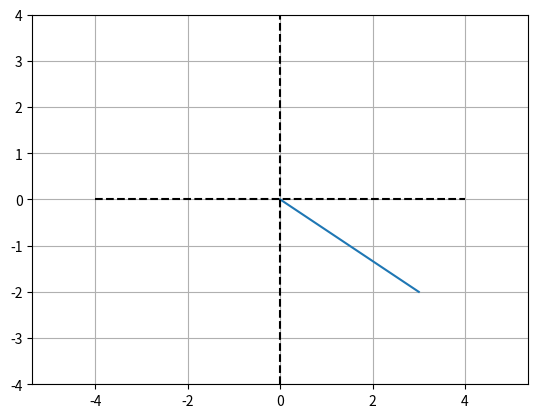
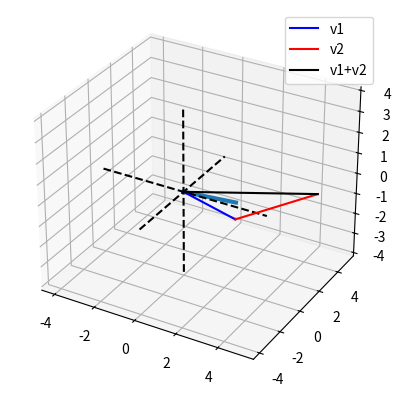

Here is the Python script that generated these plots, in order: (Note: this script raises an exception after producing the figures.)
import numpy as np
import matplotlib.pyplot as plt
from mpl_toolkits.mplot3d import Axes3D


# 2-dimensional vector
v2 = [ 3, -2 ]

# 3-dimensional vector
v3 = [ 4, -3, 2 ]

# row to column (or vice-versa):
v3t = np.transpose(v3)

# plot them
plt.plot([0,v2[0]],[0,v2[1]])
plt.axis('equal')
plt.plot([-4, 4],[0, 0],'k--')
plt.plot([0, 0],[-4, 4],'k--')
plt.grid()
plt.axis((-4, 4, -4, 4))
plt.show()


# plot the 3D vector
fig = plt.figure(figsize=plt.figaspect(1))
ax = plt.axes(None, projection='3d')
ax.plot([0, v3[0]],[0, v3[1]],[0, v3[2]],linewidth=3)

# make the plot look nicer
ax.plot([0, 0],[0, 0],[-4, 4],'k--')
ax.plot([0, 0],[-4, 4],[0, 0],'k--')
ax.plot([-4, 4],[0, 0],[0, 0],'k--')
plt.show()


# two vectors in R2
v1 = np.array([ 3, -1 ])
v2 = np.array([ 2,  4 ])

v3 = v1 + v2


# plot them
plt.plot([0, v1[0]],[0, v1[1]],'b',label='v1')
plt.plot([0, v2[0]]+v1[0],[0, v2[1]]+v1[1],'r',label='v2')
plt.plot([0, v3[0]],[0, v3[1]],'k',label='v1+v2')

plt.legend()
plt.axis('square')
plt.axis((-6, 6, -6, 6 ))
plt.grid()
plt.show()


# vector and scalar
v1 = np.array([ 3, -1 ])
l  = 2.3
v1m = v1*l # scalar-modulated

# plot them
plt.plot([0, v1[0]],[0, v1[1]],'b',label='v_1')
plt.plot([0, v1m[0]],[0, v1m[1]],'r:',label='\lambda v_1')

plt.axis('square')
axlim = max([max(abs(v1)),max(abs(v1m))])*1.5 # dynamic axis lim
plt.axis((-axlim,axlim,-axlim,axlim))
plt.grid()
plt.show()

## many ways to compute the dot product

v1 = np.array([ 1, 2, 3, 4, 5, 6 ])
v2 = np.array([ 0, -4,  -3, 6, 5 ])

# method 1
dp1 = sum( np.multiply(v1,v2) )

# method 2
dp2 = np.dot( v1,v2 )

# method 3
dp3 = np.matmul( v1,v2 )

# method 4
dp4 = 0  # initialize

# loop over elements
for i in range(len(v1)):
    
    # multiply corresponding element and sum
    dp4 = dp4 + v1[i]*v2[i]


print(dp1,dp2,dp3,dp4)

## Distributive property

# create random vectors
n = 10
a = np.random.randn(n)
b = np.random.randn(n)
c = np.random.randn(n)

# the two results
res1 = np.dot( a , (b+c) )
res2 = np.dot(a,b) + np.dot(a,c)

# compare them
print([ res1,res2 ])

## Associative property

# create random vectors
n = 5
a = np.random.randn(n)
b = np.random.randn(n)
c = np.random.randn(n)

# the two results
res1 = np.dot( a , np.dot(b,c) )
res2 = np.dot( np.dot(a,b) , c )

# compare them
print(res1)
print(res2)


### special cases where associative property works!
# 1) one vector is the zeros vector
# 2) a==b==c


# a vector
v1 = np.array([ 1, 2, 3, 4, 5, 6 ])

# methods 1-4, just like with the regular dot product, e.g.:
vl1 = np.sqrt( sum( np.multiply(v1,v1)) )

# method 5: take the norm
vl2 = np.linalg.norm(v1)

print(vl1,vl2)


# two vectors
v1 = np.array([ 2,  4, -3 ])
v2 = np.array([ 0, -3, -3 ])

# compute the angle (radians) between two vectors
ang = np.arccos( np.dot(v1,v2) / (np.linalg.norm(v1)*np.linalg.norm(v2)) )


# draw them
fig = plt.figure()
ax = fig.gca(projection='3d')
ax.plot([0, v1[0]],[0, v1[1]],[0, v1[2]],'b')
ax.plot([0, v2[0]],[0, v2[1]],[0, v2[2]],'r')

plt.axis((-6, 6, -6, 6))
plt.title('Angle between vectors: %s rad.' %ang)
plt.show()


## equivalence of algebraic and geometric dot product formulas

# two vectors
v1 = np.array([ 2,  4, -3 ])
v2 = np.array([ 0, -3, -3 ])


# algebraic
dp_a = np.dot( v1,v2 )

# geometric
dp_g = np.linalg.norm(v1)*np.linalg.norm(v2)*np.cos(ang)

# print dot product to command
print(dp_a)
print(dp_g)



# create vectors
w1 = [ 1, 3, 5 ]
w2 = [ 3, 4, 2 ]

w3 = np.multiply(w1,w2)
print(w3)



v1 = np.array([  1, 2, 3 ])
v2 = np.array([ -1, 0, 1 ])

# outer product
np.outer(v1,v2)

# terrible programming, but helps conceptually:
op = np.zeros((len(v1),len(v2)))
for i in range(0,len(v1)):
    for j in range(0,len(v2)):
        op[i,j] = v1[i] * v2[j]

print(op)

# create vectors
v1  = [ -3,  2, 5 ]
v2  = [  4, -3, 0 ]

# Python's cross-product function
v3a = np.cross( v1,v2 )

# "manual" method
v3b = [ [v1[1]*v2[2] - v1[2]*v2[1]],
        [v1[2]*v2[0] - v1[0]*v2[2]],
        [v1[0]*v2[1] - v1[1]*v2[0]] ]

print(v3a,v3b)


fig = plt.figure()
ax = fig.gca(projection='3d')

# draw plane defined by span of v1 and v2
xx, yy = np.meshgrid(np.linspace(-10,10,10),np.linspace(-10,10,10))
z1 = (-v3a[0]*xx - v3a[1]*yy)/v3a[2]
ax.plot_surface(xx,yy,z1,alpha=.2)

## plot the two vectors
ax.plot([0, v1[0]],[0, v1[1]],[0, v1[2]],'k')
ax.plot([0, v2[0]],[0, v2[1]],[0, v2[2]],'k')
ax.plot([0, v3a[0]],[0, v3a[1]],[0, v3a[2]],'r')


ax.view_init(azim=150,elev=45)
plt.show()

# create a complex number
z = np.complex(3,4)

# magnitude
print( np.linalg.norm(z) )

# by transpose?
print( np.transpose(z)*z )

# by Hermitian transpose
print( np.transpose(z.conjugate())*z )


# complex vector
v = np.array( [ 3, 4j, 5+2j, np.complex(2,-5) ] )
print( v.T )
print( np.transpose(v) )
print( np.transpose(v.conjugate()) )


# vector
v1 = np.array([ -3, 6 ])

# mu
mu = 1/np.linalg.norm(v1)

v1n = v1*mu

# plot them
plt.plot([0, v1n[0]],[0, v1n[1]],'r',label='v1-norm',linewidth=5)
plt.plot([0, v1[0]],[0, v1[1]],'b',label='v1')

# axis square
plt.axis('square')
plt.axis(( -6, 6, -6, 6 ))
plt.grid()
plt.legend()
plt.show()

# set S
S1 = np.array([1, 1, 0])
S2 = np.array([1, 7, 0])

# vectors v and w
v = np.array([1, 2, 0])
w = np.array([3, 2, 1])

# draw vectors
fig = plt.figure()
ax = fig.gca(projection='3d')
ax.plot([0, S1[0]],[0, S1[1]],[.1, S1[2]+.1],'r',linewidth=3)
ax.plot([0, S2[0]],[0, S2[1]],[.1, S2[2]+.1],'r',linewidth=3)

ax.plot([0, v[0]],[0, v[1]],[.1, v[2]+.1],'g',linewidth=3)
ax.plot([0, w[0]],[0, w[1]],[0, w[2]],'b')

# now draw plane
xx, yy = np.meshgrid(range(-15,16), range(-15,16))
cp = np.cross(S1,S2)
z1 = (-cp[0]*xx - cp[1]*yy)*1./cp[2]
ax.plot_surface(xx,yy,z1)

plt.show()